Run: headless pygame with SDL's dummy video driver; simulated clock (each Clock.tick advances the game by its frame time, no real sleeping); random seed 0; keys injected as events and as key.get_pressed() state; no mouse input.
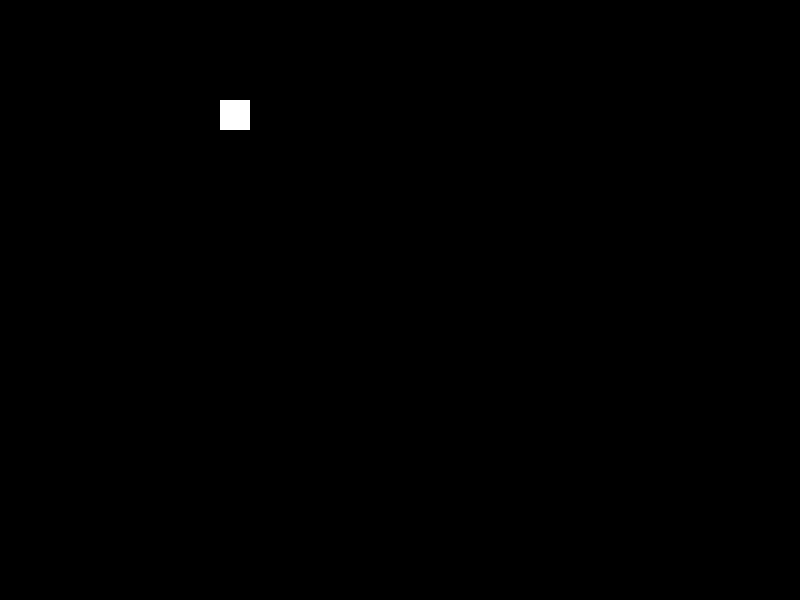
Frame 1 of 4 · flips 1–60 · no input
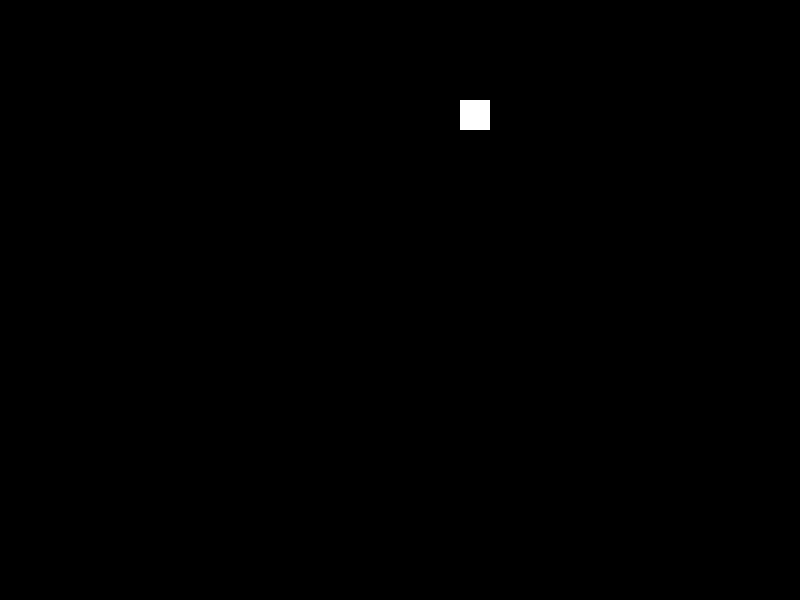
Frame 2 of 4 · flips 61–180 · tapped SPACE, RETURN · held RIGHT (→), D
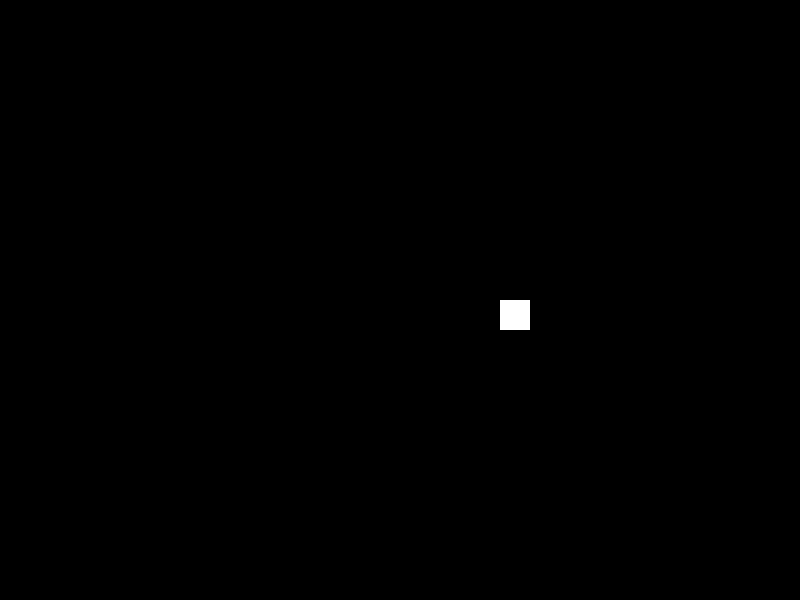
Frame 3 of 4 · flips 181–300 · held DOWN (↓), S
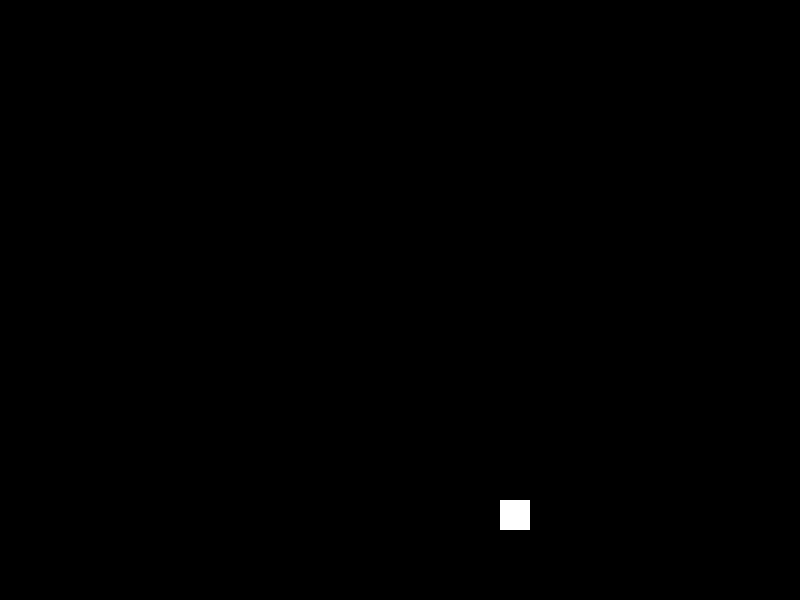
Frame 4 of 4 · flips 301–420 · held LEFT (←), A, UP (↑), W

The pygame program that drew these frames:

import pygame as pg

# Инициализация Pygame
pg.init()

# Создание экрана
screen_width, screen_height = 800, 600
screen = pg.display.set_mode((screen_width, screen_height))
pg.display.set_caption("Движение вправо и вниз")

# Определение цветов
black = (0, 0, 0)
white = (255, 255, 255)

# Начальные координаты и размеры квадрата
x, y = 100, 100
width, height = 30, 30
speed = 2  # Скорость движения

# Координаты конечной точки
target_x, target_y = 500, 500

# Основной цикл игры
running = True
move_right = True

while running:
    for event in pg.event.get():
        if event.type == pg.QUIT:
            running = False

    # Если движемся вправо
    if move_right:
        x += speed
        # Если достигли нужной координаты по оси X
        if x >= target_x:
            move_right = False  # Переключаемся на движение вниз
    else:
        y += speed
        # Если достигли нужной координаты по оси Y
        if y >= target_y:
            running = False  # Завершаем программу

    # Отрисовка
    screen.fill(black)
    pg.draw.rect(screen, white, (int(x), int(y), width, height))

    # Обновление экрана
    pg.display.flip()

    # Установка частоты кадров
    pg.time.Clock().tick(60)

# Завершение работы Pygame
pg.quit()
